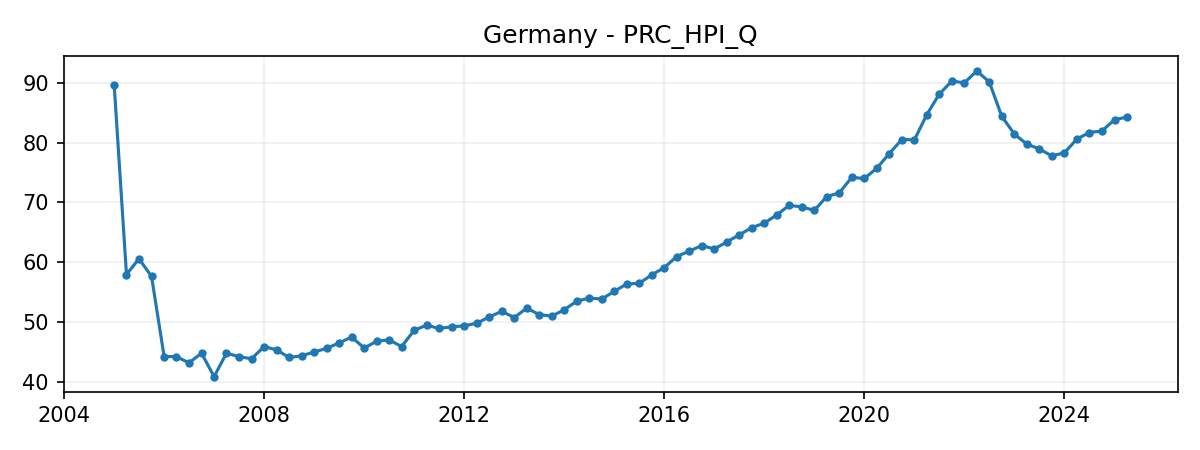

Values plotted in this chart, from the file beside it:
DATE, VALUE
2005-01-01, 89.75
2005-04-01, 57.93
2005-07-01, 60.58
2005-10-01, 57.61
2006-01-01, 44.19
2006-04-01, 44.18
2006-07-01, 43.13
2006-10-01, 44.74
2007-01-01, 40.83
2007-04-01, 44.76
2007-07-01, 44.18
2007-10-01, 43.82
2008-01-01, 45.86
2008-04-01, 45.31
2008-07-01, 44.03
2008-10-01, 44.32
2009-01-01, 44.95
2009-04-01, 45.56
2009-07-01, 46.47
2009-10-01, 47.46
2010-01-01, 45.62
2010-04-01, 46.75
2010-07-01, 46.99
2010-10-01, 45.86
2011-01-01, 48.59
2011-04-01, 49.44
2011-07-01, 48.91
2011-10-01, 49.17
2012-01-01, 49.33
2012-04-01, 49.77
2012-07-01, 50.81
2012-10-01, 51.77
2013-01-01, 50.72
2013-04-01, 52.29
2013-07-01, 51.23
2013-10-01, 50.96
2014-01-01, 52.03
2014-04-01, 53.46
2014-07-01, 53.98
2014-10-01, 53.82
2015-01-01, 55.11
2015-04-01, 56.35
2015-07-01, 56.44
2015-10-01, 57.87
2016-01-01, 59.09
2016-04-01, 60.94
2016-07-01, 61.85
2016-10-01, 62.78
2017-01-01, 62.22
2017-04-01, 63.38
2017-07-01, 64.58
2017-10-01, 65.78
2018-01-01, 66.56
2018-04-01, 67.91
2018-07-01, 69.52
2018-10-01, 69.26
2019-01-01, 68.67
2019-04-01, 70.99
2019-07-01, 71.6
2019-10-01, 74.2
... 22 more rows
